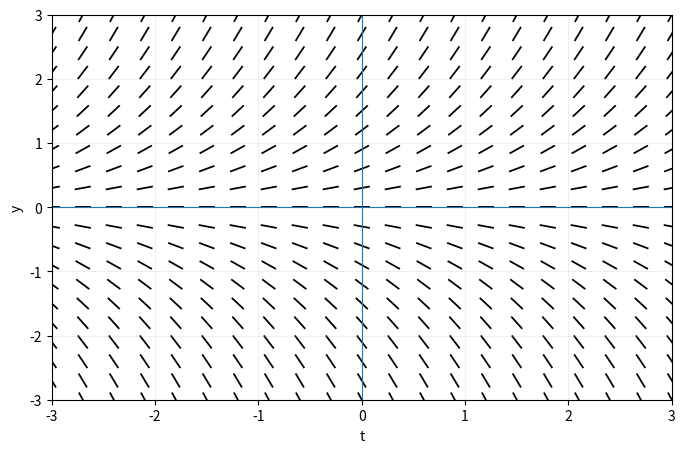
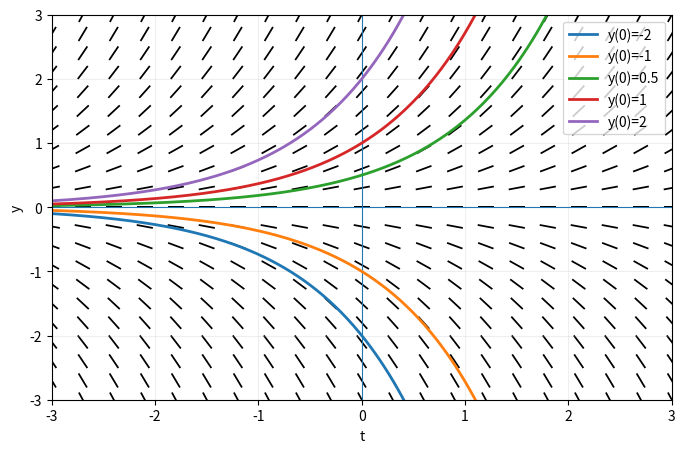

Generate these figures, in order, with matplotlib: (Note: this script raises an exception after producing the figures.)
import numpy as np
import matplotlib.pyplot as plt


def slope_field(f, t_range=(-3, 3), y_range=(-3, 3), density=21, solutions=None):
    t = np.linspace(*t_range, density)
    y = np.linspace(*y_range, density)
    T, Y = np.meshgrid(t, y)
    M = f(T, Y)

    # Normalize segment lengths so steep slopes do not dominate the picture.
    U = 1 / np.sqrt(1 + M**2)
    V = M / np.sqrt(1 + M**2)

    plt.figure(figsize=(8, 5))
    plt.quiver(T, Y, U, V, angles='xy', pivot='middle', headlength=0, headwidth=0, headaxislength=0)
    plt.axhline(0, linewidth=0.8)
    plt.axvline(0, linewidth=0.8)
    plt.xlim(t_range)
    plt.ylim(y_range)
    plt.xlabel('t')
    plt.ylabel('y')
    plt.grid(alpha=0.2)

    if solutions:
        for ts, ys, label in solutions:
            plt.plot(ts, ys, linewidth=2, label=label)
        plt.legend()

    plt.show()

f = lambda t, y: y
slope_field(f)


t = np.linspace(-3, 3, 400)
solutions = []
for y0 in [-2, -1, 0.5, 1, 2]:
    y = y0 * np.exp(t)
    solutions.append((t, y, f'y(0)={y0}'))

slope_field(lambda t, y: y, solutions=solutions)


from ipywidgets import interact, FloatSlider


def explore_equilibrium(a=1.0):
    f = lambda t, y: a - y
    slope_field(f, t_range=(-3, 3), y_range=(-3, 5))
    print(f'Equilibrium level: y = {a:.1f}')

interact(
    explore_equilibrium,
    a=FloatSlider(value=1.0, min=-2.0, max=4.0, step=0.5, description='a')
);


slope_field(lambda t, y: t - y, t_range=(-3, 3), y_range=(-3, 3), density=25)


from scipy.integrate import solve_ivp


def rhs(t, y):
    return t - y[0]

sol = solve_ivp(rhs, (-3, 3), [2], dense_output=True, max_step=0.05)
ts = np.linspace(-3, 3, 400)
ys = sol.sol(ts)[0]

slope_field(
    lambda t, y: t - y,
    t_range=(-3, 3),
    y_range=(-3, 4),
    density=25,
    solutions=[(ts, ys, 'solution through y(0)=2')]
)


slope_field(lambda t, y: y*(2-y), t_range=(-3, 3), y_range=(-1.5, 3.5), density=25)
